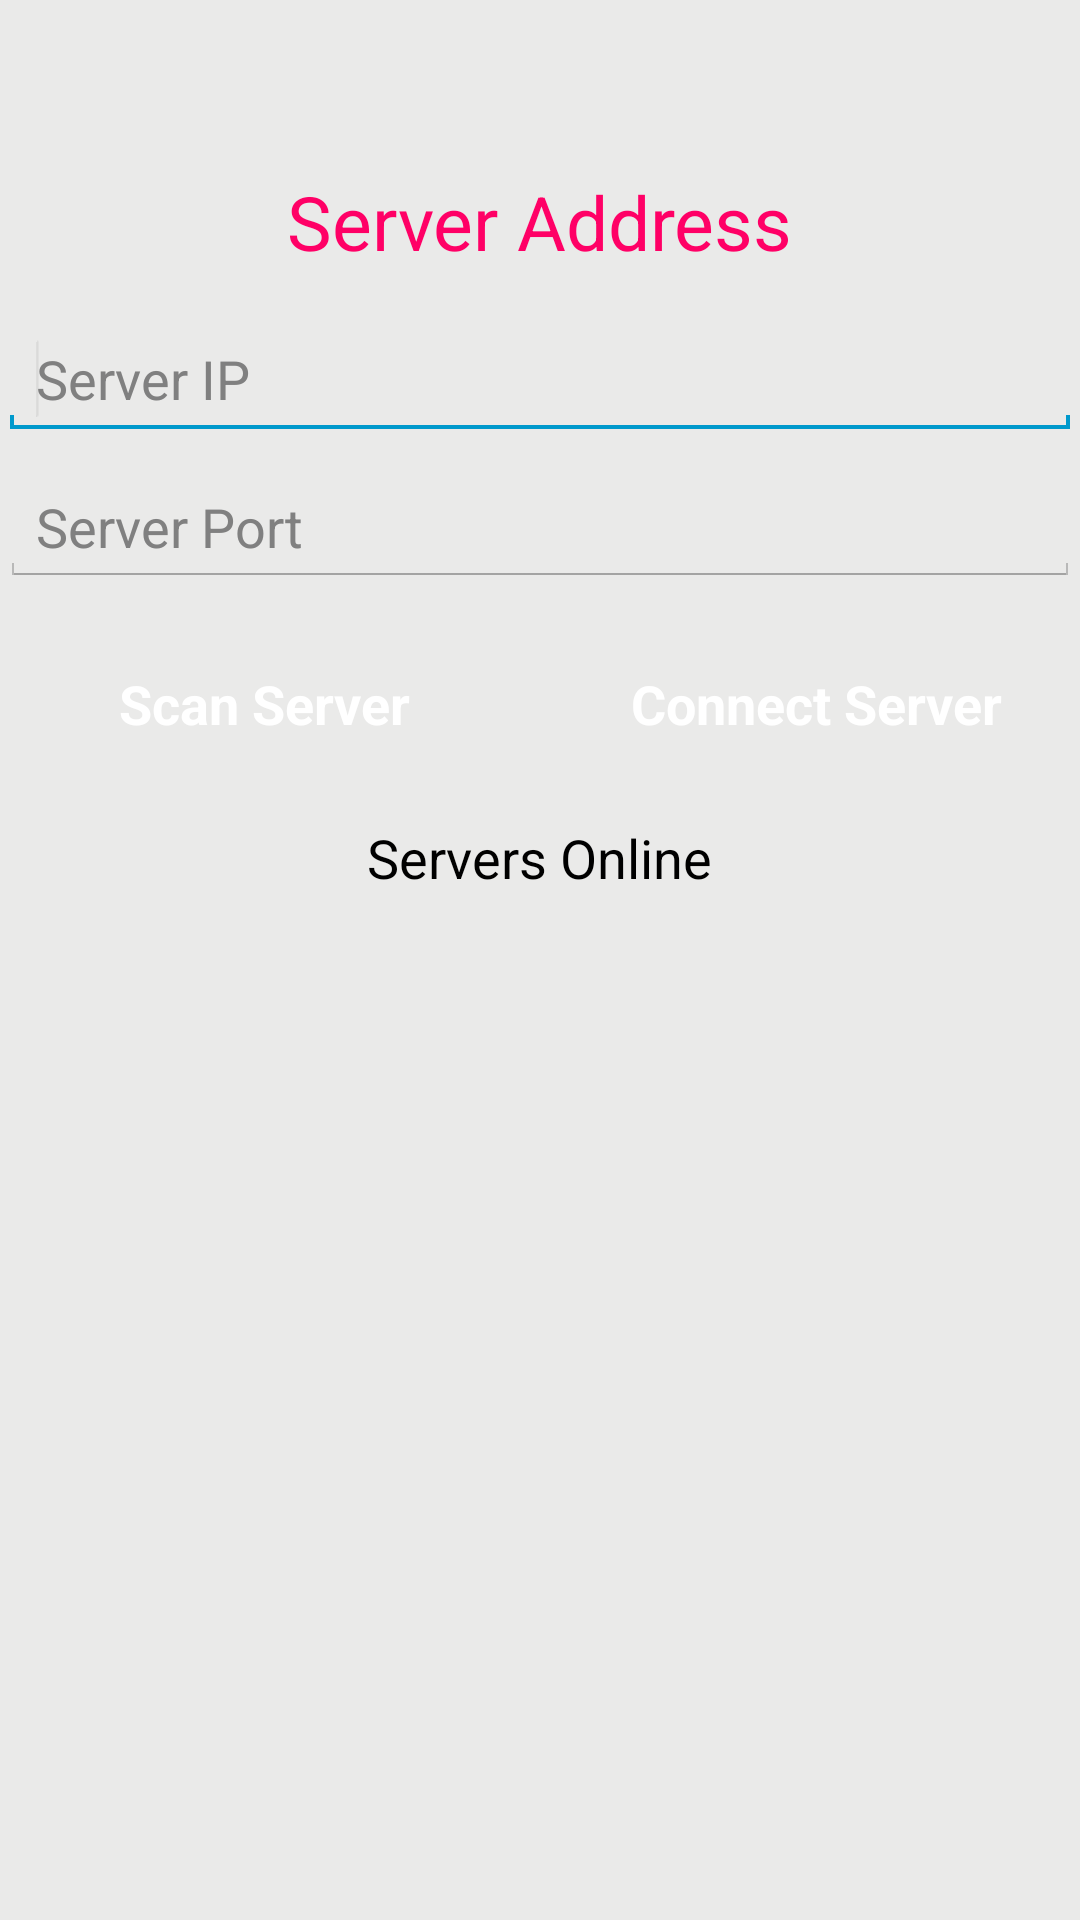

Reconstruct the res/layout file that produces this screen, plus the resources it refers to.
<!-- AndroidManifest.xml: application theme AppTheme -->
<!-- res/layout/activity_index.xml -->
<RelativeLayout xmlns:android="http://schemas.android.com/apk/res/android"
    xmlns:tools="http://schemas.android.com/tools"
    android:layout_width="match_parent"
    android:layout_height="match_parent"
    android:background="@color/gray"
    android:fitsSystemWindows="true"
    android:gravity="fill"
    android:focusable="true"
    android:focusableInTouchMode="true"
    tools:context="com.ks.activitys.IndexActivity" >

        <EditText
            android:id="@+id/editTextServerIP"
            android:layout_width="match_parent"
            android:layout_height="wrap_content"
            android:layout_alignParentLeft="true"
            android:layout_alignParentTop="true"
            android:layout_marginTop="107dp"
            android:ems="10"
            android:hint="Server IP" >

            <requestFocus />
        </EditText>

        <EditText
            android:id="@+id/editTextServerPort"
            android:layout_width="match_parent"
            android:layout_height="wrap_content"
            android:layout_alignParentLeft="false"
            android:layout_below="@+id/editTextServerIP"
            android:layout_marginTop="10dp"
            android:ems="10"
            android:hint="Server Port"
            android:inputType="number" />

        <TextView
            android:id="@+id/textViewIndexTitle"
            android:layout_width="wrap_content"
            android:layout_height="wrap_content"
            android:layout_alignParentTop="true"
            android:layout_centerHorizontal="true"
            android:layout_marginTop="57dp"
            android:text="Server Address"
            android:textAppearance="?android:attr/textAppearanceLarge"
            android:textColor="@color/freshred"
            android:textSize="25sp" />

        <Button
            android:id="@+id/buttonConnectServer"
            android:layout_width="150dp"
            android:layout_height="wrap_content"
            android:layout_alignBaseline="@+id/buttonScanServer"
            android:layout_alignBottom="@+id/buttonScanServer"
            android:layout_alignParentRight="true"
            android:layout_marginRight="13dp"
            android:background="@drawable/button_scan_action_selector"
            android:text="Connect Server"
            android:textColor="@color/white"
            android:textStyle="bold" />

        <Button
            android:id="@+id/buttonScanServer"
            android:layout_width="150dp"
            android:layout_height="wrap_content"
            android:layout_alignParentLeft="true"
            android:layout_below="@+id/editTextServerPort"
            android:layout_marginLeft="13dp"
            android:layout_marginTop="15dp"
            android:background="@drawable/button_scan_action_selector"
            android:text="Scan Server"
            android:textColor="@color/white"
            android:textStyle="bold" />

        <ListView
            android:id="@+id/listViewServerList"
            android:layout_width="match_parent"
            android:layout_height="wrap_content"
            android:layout_below="@+id/textViewServerOnline"
            android:layout_marginTop="5dp" >
        </ListView>

        <TextView
            android:id="@+id/textViewServerOnline"
            android:layout_width="wrap_content"
            android:layout_height="wrap_content"
            android:layout_below="@+id/buttonConnectServer"
            android:layout_centerHorizontal="true"
            android:layout_marginTop="15dp"
            android:text="Servers Online"
            android:textAppearance="?android:attr/textAppearanceMedium" />

</RelativeLayout>
<!-- resources referenced by this layout -->
<resources>
  <color name="freshred">#ff0066</color>
  <color name="gray">#ffEAEAE9</color>
  <color name="white">#FFFFFF</color>
  <!-- drawable button_scan_action_selector (drawable-xhdpi) -->
  <?xml version="1.0" encoding="utf-8"?>
  <selector xmlns:android="http://schemas.android.com/apk/res/android">
  
      <item android:drawable="@color/freshred_press" android:state_pressed="true"/>
      <item android:drawable="@color/freshred" android:state_pressed="false"/>
  
  </selector>
  <style name="AppTheme" parent="AppBaseTheme">
          
      </style>
  <style name="AppBaseTheme" parent="android:Theme.Light">
          
      </style>
</resources>
